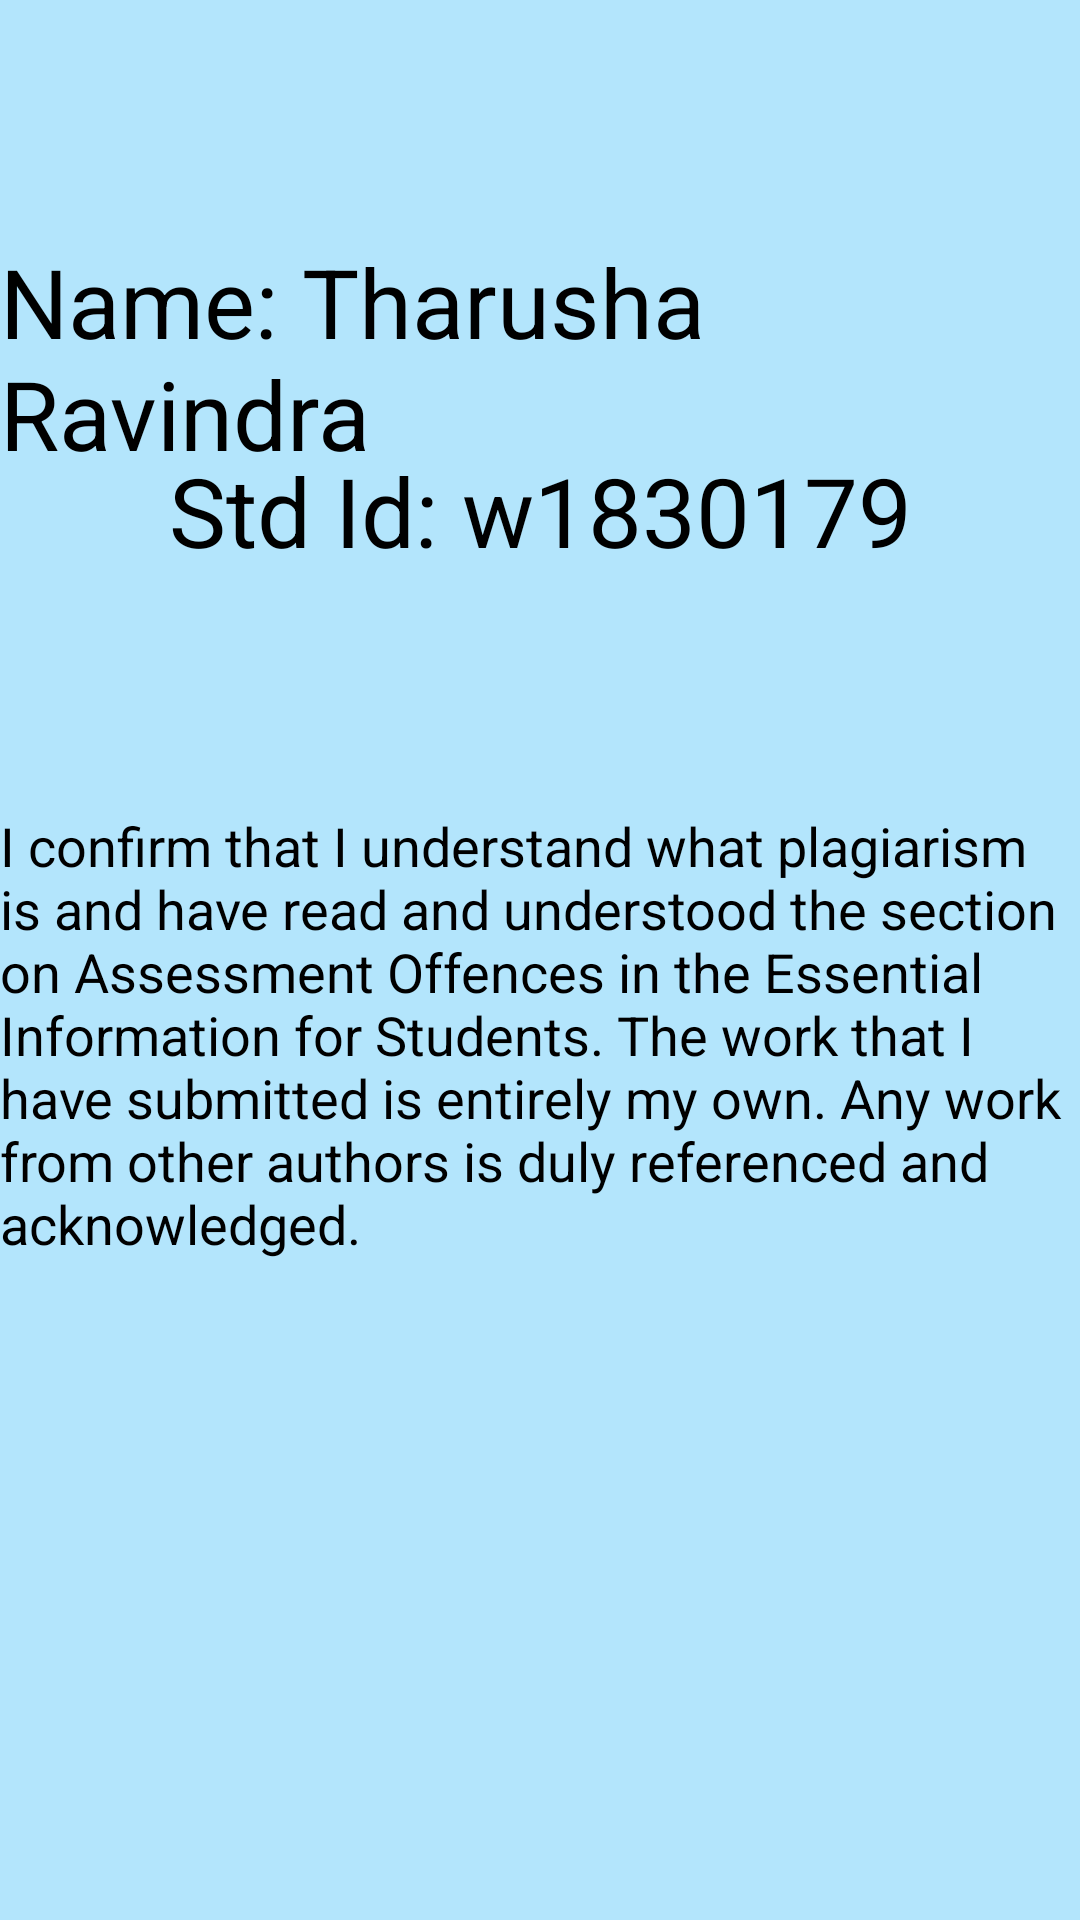

Android layout source for this screen:
<!-- AndroidManifest.xml: application theme Theme.MobileCwOne -->
<!-- res/layout/popup.xml -->
<?xml version="1.0" encoding="utf-8"?>
<androidx.constraintlayout.widget.ConstraintLayout xmlns:android="http://schemas.android.com/apk/res/android"
    xmlns:app="http://schemas.android.com/apk/res-auto"
    xmlns:tools="http://schemas.android.com/tools"
    android:background="@color/primary_light"
    android:layout_width="match_parent"
    android:layout_height="match_parent">


    <TextView
        android:id="@+id/creatorNameTxt"
        android:layout_width="wrap_content"
        android:layout_height="wrap_content"
        android:layout_marginTop="6dp"
        android:text="@string/name_tharusha_ravindra"
        android:textColor="@color/black"
        android:textSize="32sp"
        app:layout_constraintBottom_toBottomOf="parent"
        app:layout_constraintEnd_toEndOf="parent"
        app:layout_constraintHorizontal_bias="0.456"
        app:layout_constraintStart_toStartOf="parent"
        app:layout_constraintTop_toTopOf="parent"
        app:layout_constraintVertical_bias="0.132" />

    <TextView
        android:id="@+id/stdId"
        android:layout_width="wrap_content"
        android:layout_height="wrap_content"
        android:layout_marginTop="30dp"
        android:text="@string/w1830179"
        android:textColor="@color/black"
        android:textSize="32sp"
        app:layout_constraintBottom_toBottomOf="parent"
        app:layout_constraintEnd_toEndOf="parent"
        app:layout_constraintStart_toStartOf="parent"
        app:layout_constraintTop_toTopOf="parent"
        app:layout_constraintVertical_bias="0.209" />

    <TextView
        android:id="@+id/stdId2"
        android:layout_width="wrap_content"
        android:layout_height="wrap_content"
        android:layout_marginTop="80dp"
        android:text="@string/no_hora_wada"
        android:textColor="@color/black"
        android:textSize="18sp"
        app:layout_constraintBottom_toBottomOf="parent"
        app:layout_constraintEnd_toEndOf="parent"
        app:layout_constraintHorizontal_bias="0.0"
        app:layout_constraintStart_toStartOf="parent"
        app:layout_constraintTop_toTopOf="parent"
        app:layout_constraintVertical_bias="0.463" />


</androidx.constraintlayout.widget.ConstraintLayout>
<!-- resources referenced by this layout -->
<resources>
  <color name="black">#FF000000</color>
  <color name="primary_light">#B3E5FC</color>
  <string name="name_tharusha_ravindra">Name: Tharusha Ravindra</string>
  <string name="no_hora_wada">I confirm that I understand what plagiarism is and have read and understood the section on Assessment Offences in the Essential Information for Students. The work that I have submitted is entirely my own. Any work from other authors is duly referenced and acknowledged.</string>
  <string name="w1830179">Std Id: w1830179</string>
  <style name="Theme.MobileCwOne" parent="Theme.MaterialComponents.DayNight.NoActionBar">
          
          <item name="colorPrimary">#D52121</item>
          <item name="colorPrimaryVariant">#0F63C0</item>
          <item name="colorOnPrimary">@color/white</item>
          
          <item name="colorSecondary">@color/accent</item>
          <item name="colorSecondaryVariant">@color/teal_700</item>
          <item name="colorOnSecondary">@color/black</item>
          
          <item name="android:statusBarColor" tools:targetApi="l">?attr/colorPrimaryVariant</item>
          
      </style>
  <color name="white">#FFFFFF</color>
  <color name="accent">#536DFE</color>
  <color name="teal_700">#FF018786</color>
</resources>
